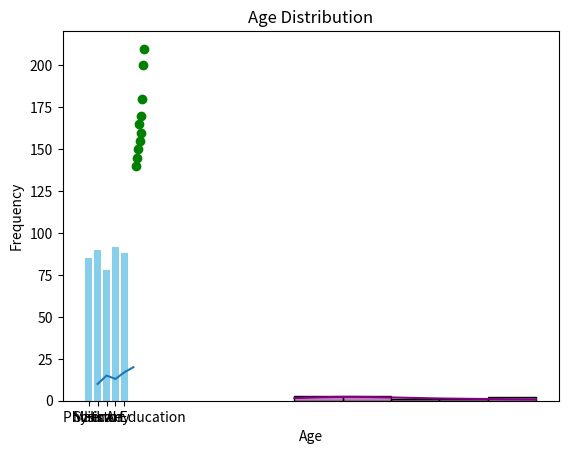

Generate this figure with matplotlib:
import matplotlib.pyplot as plt
X = [1, 2, 3, 4, 5]
Y = [10, 15, 13, 17, 20]
plt.plot(X, Y)
plt.xlabel('X-axis Label')
plt.ylabel('Y-axis Label')
plt.title('Simple Line Plot')
plt.show()



subject = ['Math', 'Science', 'History', 'Art', 'Physical Education']
scores = [85, 90, 78, 92, 88]
plt.bar(subject, scores, color='skyblue')
plt.xlabel('Subjects')
plt.ylabel('Scores')    
plt.title('Scores by Subject')
plt.show()

height = [5.5, 6.0, 5.8, 5.9, 6.1, 5.7, 5.6, 6.2, 5.4, 5.3]
weight = [150, 180, 160, 170, 200, 155, 165, 210, 145, 140]
plt.scatter(height, weight, color='green')
plt.xlabel('Height (inches)')
plt.ylabel('Weight (pounds)')
plt.title('Height vs Weight')
plt.show()

import seaborn as sns
import pandas as pd
df = pd.DataFrame({
    'Age': [23, 25, 31, 35, 40, 28, 30, 45, 50, 29],
    'Salary': [50000, 60000, 75000, 80000, 120000, 58000, 62000, 130000, 150000, 59000]
})
sns.histplot(df['Age'], bins=5, kde=True, color='purple')
plt.xlabel('Age')
plt.ylabel('Frequency')
plt.title('Age Distribution')
plt.show()